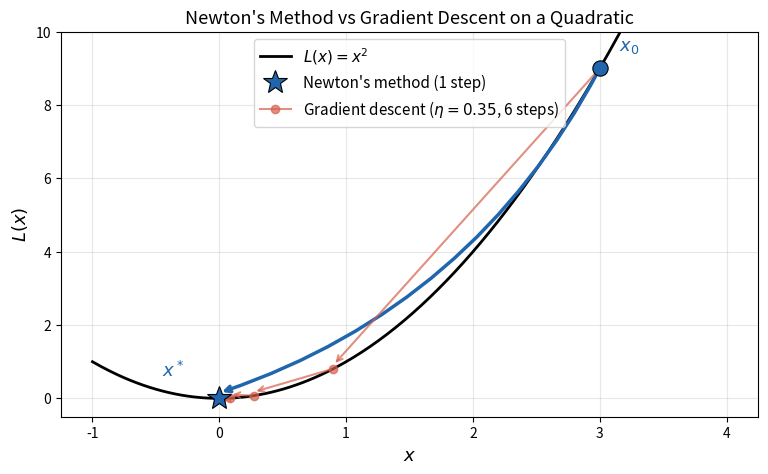

Generate this figure with matplotlib: (Note: this script raises an exception after producing the figure.)
import numpy as np
import matplotlib.pyplot as plt

# Quadratic: L(x) = x^2
a = 2.0
L = lambda x: 0.5 * a * x**2
grad_L = lambda x: a * x
hessian = a

x0 = 3.0
x_plot = np.linspace(-1.0, 4.0, 300)

fig, ax = plt.subplots(figsize=(9, 5))

# Plot the quadratic
ax.plot(x_plot, L(x_plot), 'k-', linewidth=2, label=r'$L(x) = x^2$')

# --- Newton's method: one step to minimum ---
x_newton = x0 - grad_L(x0) / hessian  # = 0
ax.plot(x0, L(x0), 'o', color='#2166ac', markersize=11, zorder=10,
        markeredgecolor='black', markeredgewidth=0.8)
ax.annotate('', xy=(x_newton, L(x_newton) + 0.15), xytext=(x0, L(x0)),
            arrowprops=dict(arrowstyle='->', color='#2166ac', lw=2.5,
                            connectionstyle='arc3,rad=-0.2'))
ax.plot(x_newton, L(x_newton), '*', color='#2166ac', markersize=18, zorder=10,
        markeredgecolor='black', markeredgewidth=0.8,
        label="Newton's method (1 step)")

# --- Gradient descent: multiple steps ---
eta = 0.35
x_gd = x0
gd_points_x = [x_gd]
gd_points_y = [L(x_gd)]
for i in range(6):
    x_next = x_gd - eta * grad_L(x_gd)
    gd_points_x.append(x_next)
    gd_points_y.append(L(x_next))
    x_gd = x_next

# Plot GD trajectory
for i in range(len(gd_points_x) - 1):
    ax.annotate('', xy=(gd_points_x[i+1], gd_points_y[i+1] + 0.1),
                xytext=(gd_points_x[i], gd_points_y[i]),
                arrowprops=dict(arrowstyle='->', color='#d6604d', lw=1.5,
                                alpha=0.7))
    if i > 0:  # skip first point (already drawn as blue)
        ax.plot(gd_points_x[i], gd_points_y[i], 'o', color='#d6604d',
                markersize=6, zorder=8, alpha=0.7)

# Label for GD
ax.plot([], [], 'o-', color='#d6604d', markersize=6, alpha=0.7,
        label=r'Gradient descent ($\eta=0.35$, 6 steps)')

# Labels
ax.annotate(r'$x_0$', xy=(x0, L(x0)), xytext=(x0 + 0.15, L(x0) + 0.5),
            fontsize=13, color='#2166ac', fontweight='bold')
ax.annotate(r'$x^*$', xy=(0, 0), xytext=(-0.45, 0.6),
            fontsize=13, color='#2166ac', fontweight='bold')

ax.set_xlabel('$x$', fontsize=13)
ax.set_ylabel('$L(x)$', fontsize=13)
ax.set_title("Newton's Method vs Gradient Descent on a Quadratic", fontsize=13)
ax.legend(fontsize=11, loc='upper center')
ax.grid(True, alpha=0.3)
ax.set_ylim([-0.5, 10])

plt.savefig('C:/Users/ericf/critical-points/assets/preconditioner-metric-tensor/newtons_method.png',
            dpi=300, bbox_inches='tight', facecolor='white')
plt.close()
print("newtons_method.png saved successfully")
